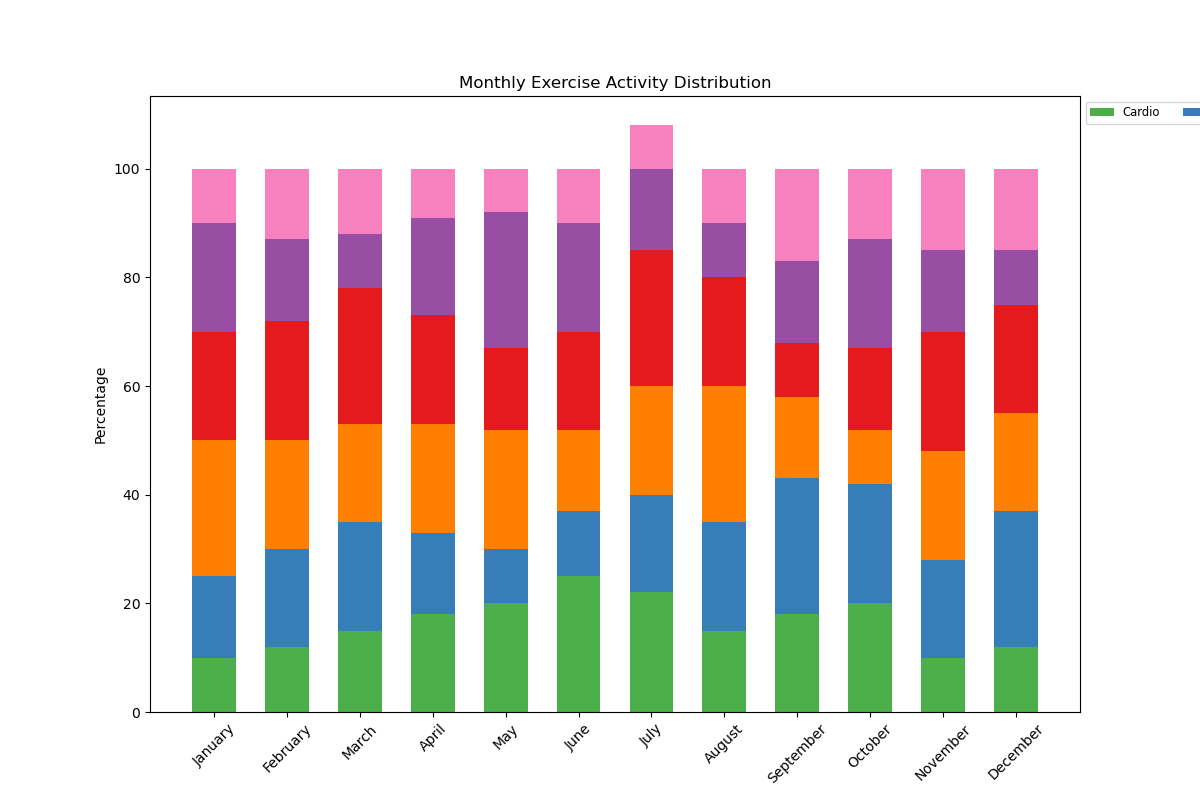

The table this chart was drawn from, first rows:
categories, Cardio, Yoga, Weightlifting, Running, Cycling, Swimming
January, 10, 15, 25, 20, 20, 10
February, 12, 18, 20, 22, 15, 13
March, 15, 20, 18, 25, 10, 12
April, 18, 15, 20, 20, 18, 9
May, 20, 10, 22, 15, 25, 8
June, 25, 12, 15, 18, 20, 10
July, 22, 18, 20, 25, 15, 8
August, 15, 20, 25, 20, 10, 10
September, 18, 25, 15, 10, 15, 17
October, 20, 22, 10, 15, 20, 13
November, 10, 18, 20, 22, 15, 15
December, 12, 25, 18, 20, 10, 15
